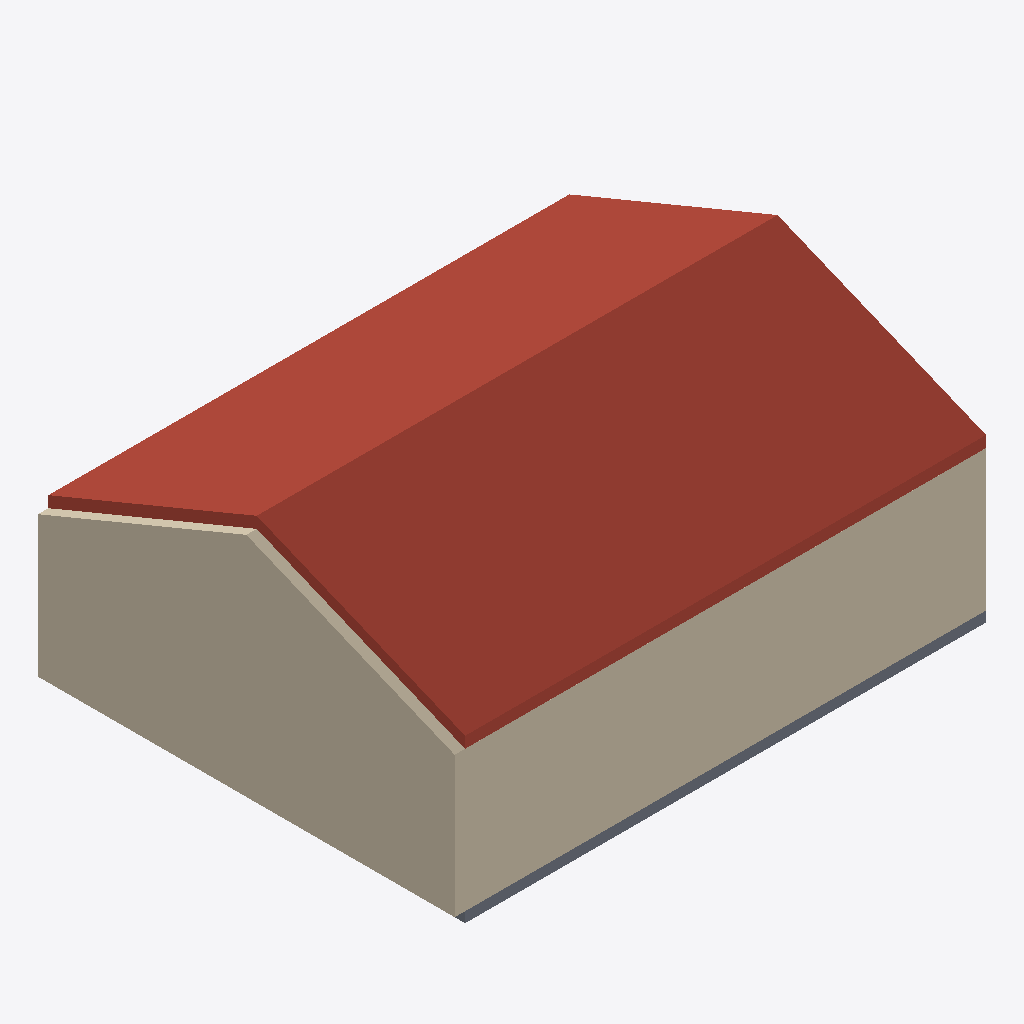
Isometric view of an IFC building model (IFC-SPF (STEP), schema IFC4, length unit millimetre), seen from the south-west, elements coloured by IFC class: 3 walls (beige), 2 roofs (red-brown), 1 slab (grey).
Extent 10.2 m × 8.0 m × 4.8 m (x, y, z). Elements (11): 5 IfcWall, 3 IfcSlab, 2 IfcWindow, 1 IfcDoor.

HEADER;
FILE_DESCRIPTION(('ViewDefinition[DesignTransferView]'),'2;1');
FILE_NAME('/dev/null','2026-03-17T13:55:09+11:00',(''),(''),'IfcOpenShell 0.8.4.post1','IfcOpenShell 0.8.4.post1','Nobody');
FILE_SCHEMA(('IFC4'));
ENDSEC;
DATA;
#1=IFCPROJECT('2hc5q9h6f2KwwtEV3$4z5A',$,'Demo House',$,$,$,$,(#10),#5);
#12=IFCSITE('2oOKNBjjz018yYlwdgX8Sw',$,'Site',$,$,$,$,$,$,$,$,$,$,$);
#13=IFCBUILDING('1ORnuhkBj84g_eiHjiyg0q',$,'Building',$,$,$,$,$,$,$,$,$);
#14=IFCBUILDINGSTOREY('0gZu5gRlL4YgaLVt6e_qvj',$,'Ground Floor',$,$,$,$,$,$,$);
#397=IFCSLAB('1pVxbYpK5FmwnnWQ2F4AhL',$,'Roof_South',$,$,#413,#408,$,.ROOF.);
#84=IFCWALL('35$U7Pw4P7Sug7pVPx4Psw',$,'Wall_West',$,$,#114,#109,$,$);
#18=IFCWALL('34hnW4YuH5NxOb0VsXV9QL',$,'Wall_South',$,$,#34,#35,$,$);
#414=IFCSLAB('2KZrrnc654FRmlVGpKow$X',$,'Roof_North',$,$,#430,#425,$,.ROOF.);
#132=IFCSLAB('0WNKlNZ9f3FQgEzi4D6V71',$,'Floor_Slab',$,$,#144,#139,$,.FLOOR.);
#36=IFCWALL('3KIvCUpmf1RAjZfLYH0h28',$,'Wall_East',$,$,#66,#61,$,$);
ENDSEC;
